Labelled photos from "Surface_Bridge_crack_detection", an image-classification folder in Aman-Kr-Gupta/Surface_Bridge_crack_detection. The possible labels are: negative, positive.

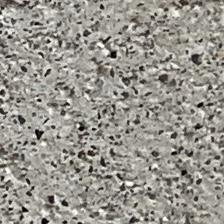
Label: negative

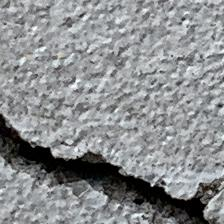
Label: positive

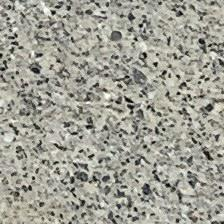
Label: negative

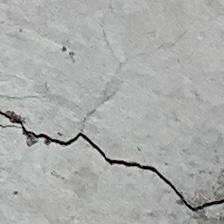
Label: positive

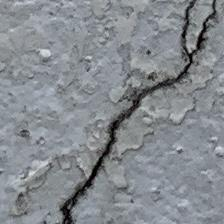
Label: positive

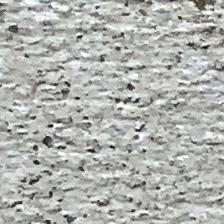
Label: negative
